The GitHub repository addy369/Intern_IITB contains a labelled image folder "Data" with 2 categories: benign patches, in situ patches. Examples follow, each with its label.

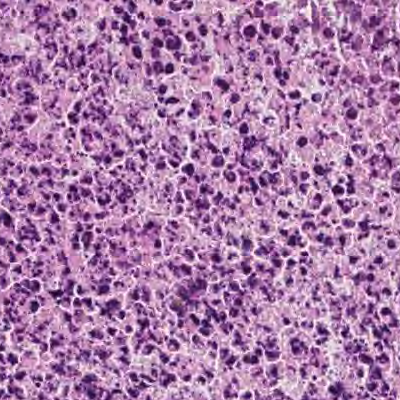
Label: in situ patches

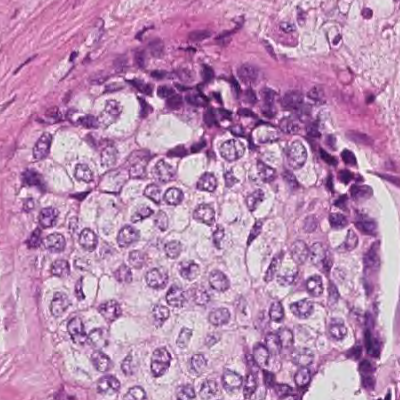
Label: in situ patches

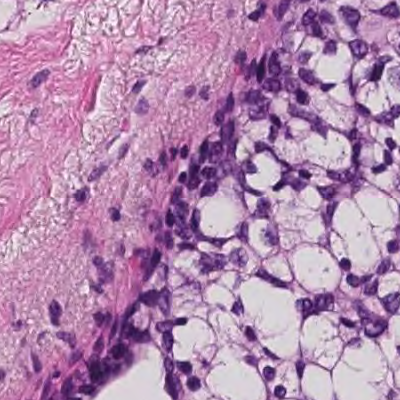
Label: in situ patches

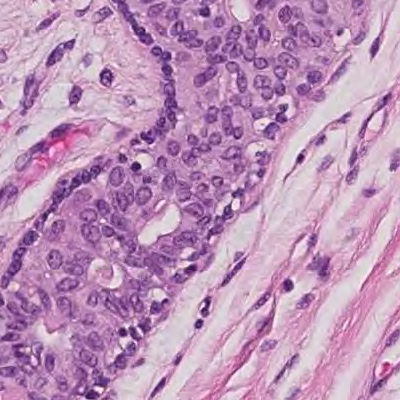
Label: benign patches

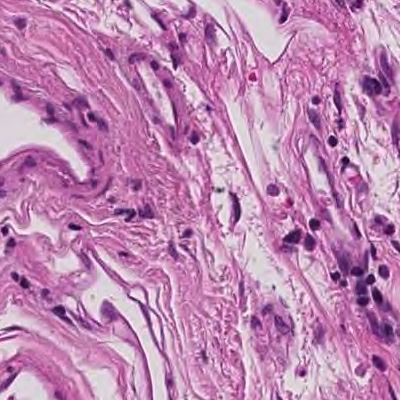
Label: benign patches

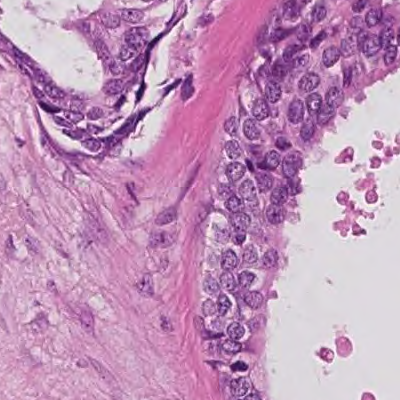
Label: in situ patches
